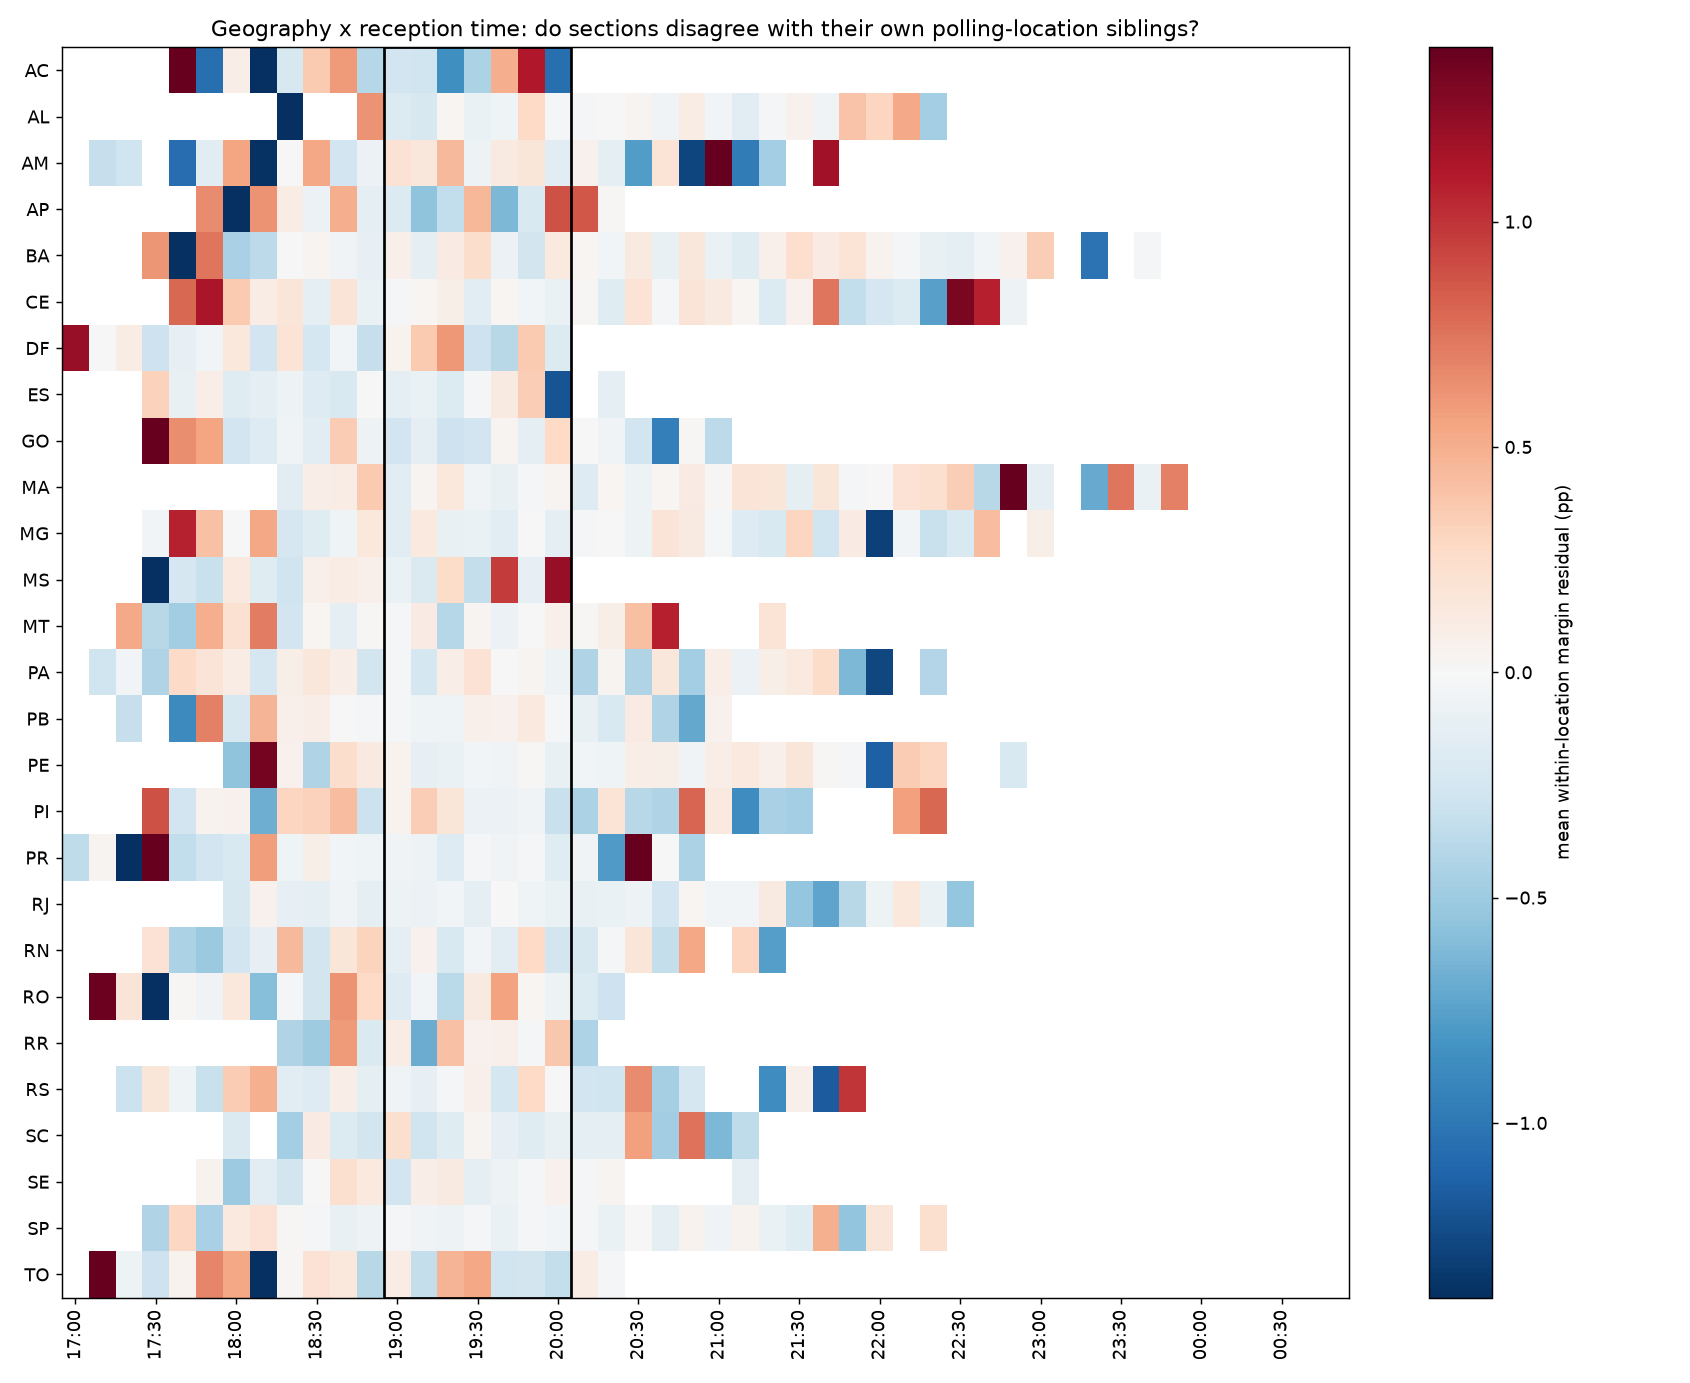

The file beside this chart, header and first rows:
SG_UF, bin, mean, count
AC, 2022-10-02 17:10:00, , 10
AC, 2022-10-02 17:20:00, , 4
AC, 2022-10-02 17:30:00, , 18
AC, 2022-10-02 17:40:00, 0.02108, 30
AC, 2022-10-02 17:50:00, -0.0105, 41
AC, 2022-10-02 18:00:00, 0.0009375, 89
AC, 2022-10-02 18:10:00, -0.01387, 33
AC, 2022-10-02 18:20:00, -0.00222, 291
AC, 2022-10-02 18:30:00, 0.003666, 223
AC, 2022-10-02 18:40:00, 0.005866, 196
AC, 2022-10-02 18:50:00, -0.003995, 188
AC, 2022-10-02 19:00:00, -0.002697, 161
AC, 2022-10-02 19:10:00, -0.002797, 137
AC, 2022-10-02 19:20:00, -0.008523, 134
AC, 2022-10-02 19:30:00, -0.004374, 127
AC, 2022-10-02 19:40:00, 0.005039, 56
AC, 2022-10-02 19:50:00, 0.01106, 65
AC, 2022-10-02 20:00:00, -0.01045, 55
AC, 2022-10-02 20:10:00, , 25
AC, 2022-10-02 20:20:00, , 25
AC, 2022-10-02 20:30:00, , 1
AC, 2022-10-02 20:40:00, , 12
AC, 2022-10-02 20:50:00, , 9
AC, 2022-10-02 21:10:00, , 2
AC, 2022-10-02 21:20:00, , 2
AC, 2022-10-02 21:30:00, , 2
AC, 2022-10-02 21:40:00, , 20
AC, 2022-10-02 21:50:00, , 2
AC, 2022-10-02 23:10:00, , 0
AL, 2022-10-02 17:50:00, , 2
AL, 2022-10-02 18:20:00, -0.01447, 33
AL, 2022-10-02 18:30:00, , 20
AL, 2022-10-02 18:40:00, , 29
AL, 2022-10-02 18:50:00, 0.0062, 65
AL, 2022-10-02 19:00:00, -0.001948, 197
AL, 2022-10-02 19:10:00, -0.002267, 168
AL, 2022-10-02 19:20:00, 0.0003077, 141
AL, 2022-10-02 19:30:00, -0.0008733, 264
AL, 2022-10-02 19:40:00, -0.0006212, 354
AL, 2022-10-02 19:50:00, 0.0028, 413
AL, 2022-10-02 20:00:00, -0.0002547, 582
AL, 2022-10-02 20:10:00, -0.0001873, 679
AL, 2022-10-02 20:20:00, -2.851158665903663e-05, 787
AL, 2022-10-02 20:30:00, 0.0003615, 419
AL, 2022-10-02 20:40:00, -0.0004683, 310
AL, 2022-10-02 20:50:00, 0.001045, 439
AL, 2022-10-02 21:00:00, -0.000385, 337
AL, 2022-10-02 21:10:00, -0.001545, 363
AL, 2022-10-02 21:20:00, -0.0003127, 294
AL, 2022-10-02 21:30:00, 0.0005959, 228
AL, 2022-10-02 21:40:00, -0.0005135, 209
AL, 2022-10-02 21:50:00, 0.003983, 68
AL, 2022-10-02 22:00:00, 0.002942, 92
AL, 2022-10-02 22:10:00, 0.005225, 36
AL, 2022-10-02 22:20:00, -0.004674, 49
AL, 2022-10-02 22:30:00, , 2
AL, 2022-10-02 22:40:00, , 2
AL, 2022-10-02 22:50:00, , 11
AL, 2022-10-02 23:00:00, , 2
AM, 2022-10-02 17:00:00, , 29
... 899 more rows
